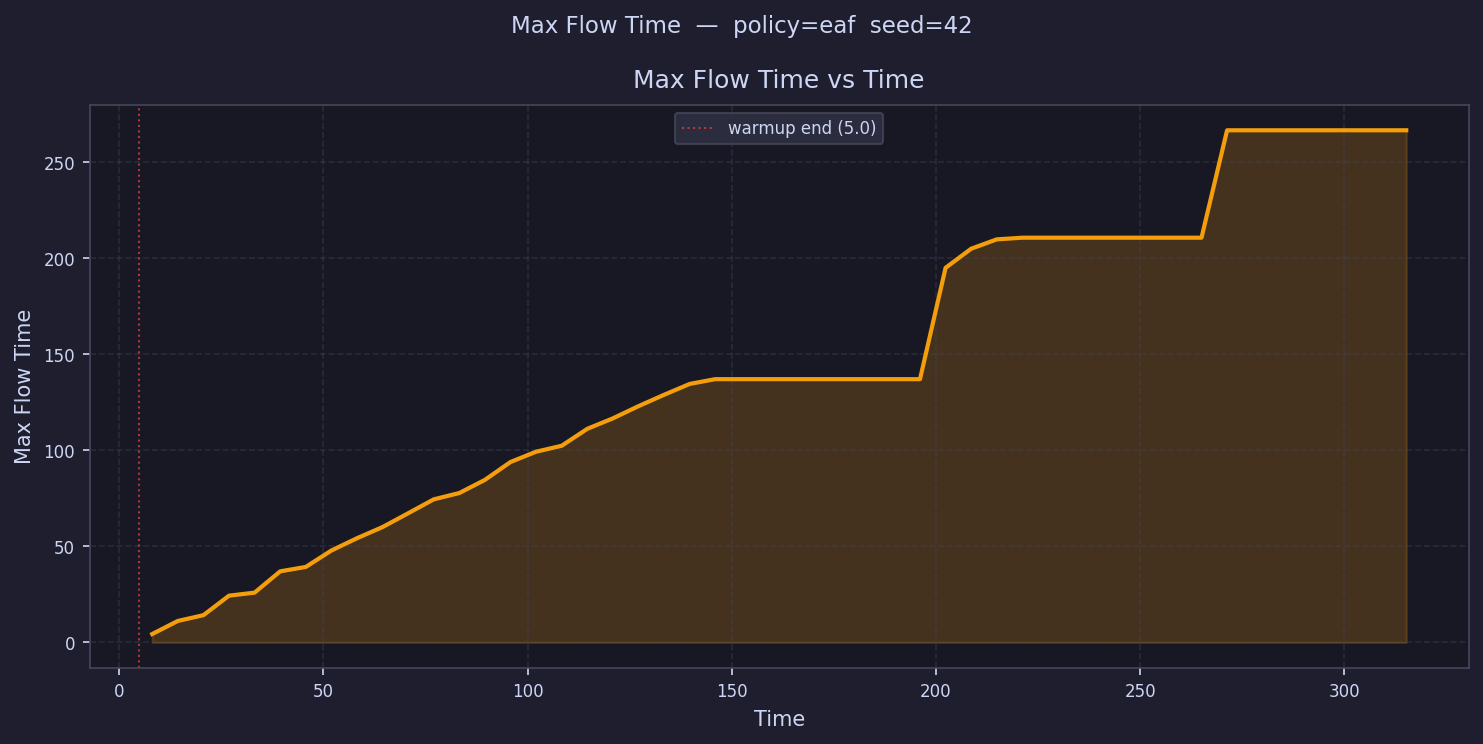

Values plotted in this chart, from the file beside it:
time, max_flow_time
8.132, 4.394
14.4, 11.2
20.66, 14.21
26.93, 24.37
33.19, 25.94
39.46, 37.03
45.72, 39.32
51.99, 47.86
58.25, 54.26
64.52, 60.07
70.78, 67.25
77.05, 74.5
83.31, 77.79
89.58, 84.64
95.84, 93.94
102.1, 99.29
108.4, 102.4
114.6, 111.2
120.9, 116.6
127.2, 123
133.4, 128.9
139.7, 134.6
146, 137.1
152.2, 137.1
158.5, 137.1
164.8, 137.1
171, 137.1
177.3, 137.1
183.6, 137.1
189.8, 137.1
196.1, 137.1
202.3, 195
208.6, 205
214.9, 209.8
221.1, 210.7
227.4, 210.7
233.7, 210.7
239.9, 210.7
246.2, 210.7
252.5, 210.7
258.7, 210.7
265, 210.7
271.3, 266.6
277.5, 266.6
283.8, 266.6
290.1, 266.6
296.3, 266.6
302.6, 266.6
308.8, 266.6
315.1, 266.6
